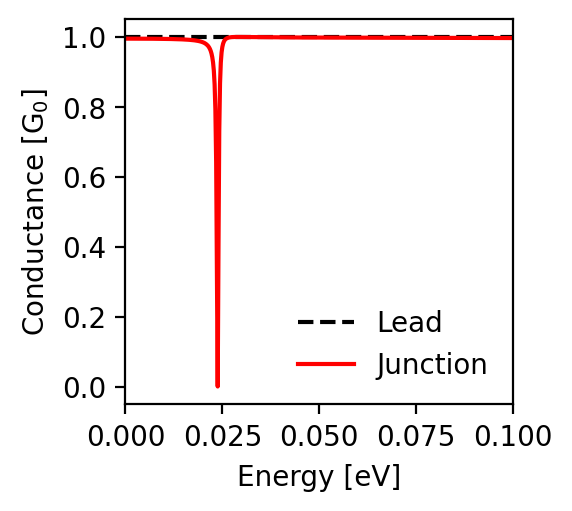

The table this chart was drawn from, first rows:
energy; conductance_lead; conductance_junction
-0.1; 1.0; 0.997
-0.0998; 1.0; 0.997
-0.0996; 1.0; 0.997
-0.0994; 1.0; 0.997
-0.0992; 1.0; 0.997
-0.099; 1.0; 0.997
-0.0988; 1.0; 0.997
-0.0986; 1.0; 0.997
-0.0984; 1.0; 0.997
-0.0982; 1.0; 0.997
-0.098; 1.0; 0.997
-0.0978; 1.0; 0.997
-0.0976; 1.0; 0.997
-0.0974; 1.0; 0.997
-0.0972; 1.0; 0.997
-0.097; 1.0; 0.997
-0.0968; 1.0; 0.997
-0.0966; 1.0; 0.997
-0.0964; 1.0; 0.997
-0.0962; 1.0; 0.997
-0.096; 1.0; 0.997
-0.0958; 1.0; 0.997
-0.0956; 1.0; 0.997
-0.0954; 1.0; 0.997
-0.0952; 1.0; 0.997
-0.095; 1.0; 0.997
-0.0948; 1.0; 0.997
-0.0946; 1.0; 0.997
-0.0944; 1.0; 0.997
-0.0942; 1.0; 0.997
-0.094; 1.0; 0.997
-0.0938; 1.0; 0.997
-0.0936; 1.0; 0.997
-0.0934; 1.0; 0.997
-0.0932; 1.0; 0.997
-0.093; 1.0; 0.997
-0.0928; 1.0; 0.997
-0.0926; 1.0; 0.997
-0.0924; 1.0; 0.997
-0.0922; 1.0; 0.997
-0.092; 1.0; 0.997
-0.0918; 1.0; 0.997
-0.0916; 1.0; 0.997
-0.0914; 1.0; 0.997
-0.0912; 1.0; 0.997
-0.091; 1.0; 0.997
-0.0908; 1.0; 0.997
-0.0906; 1.0; 0.997
-0.0904; 1.0; 0.997
-0.0902; 1.0; 0.997
-0.09; 1.0; 0.997
-0.0898; 1.0; 0.997
-0.0896; 1.0; 0.997
-0.0894; 1.0; 0.997
-0.0892; 1.0; 0.997
-0.089; 1.0; 0.997
-0.0888; 1.0; 0.997
-0.0886; 1.0; 0.997
-0.0884; 1.0; 0.997
-0.0882; 1.0; 0.997
... 941 more rows
